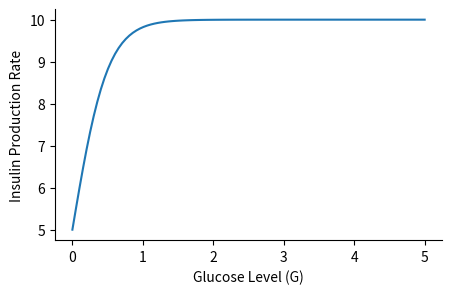
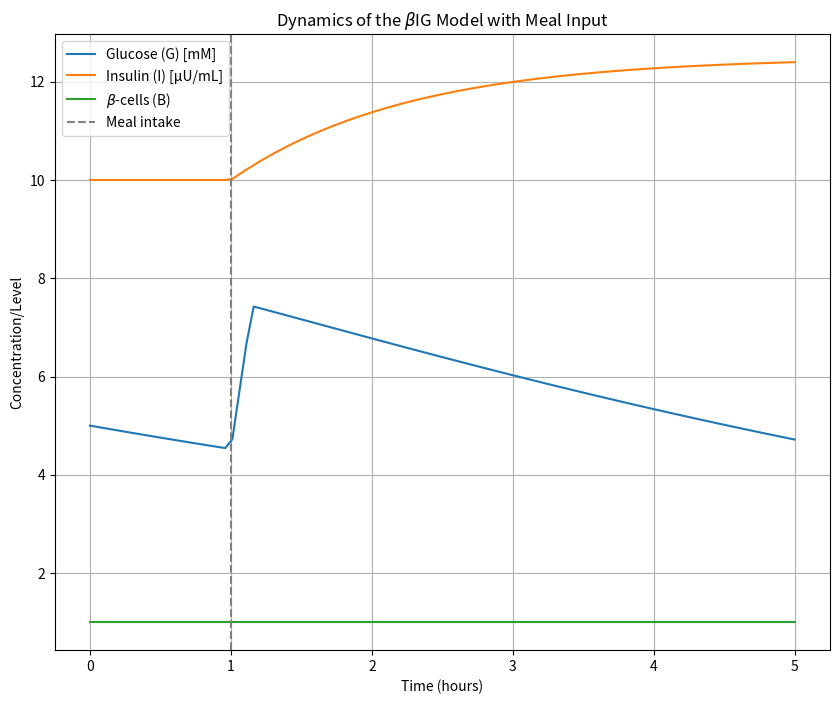
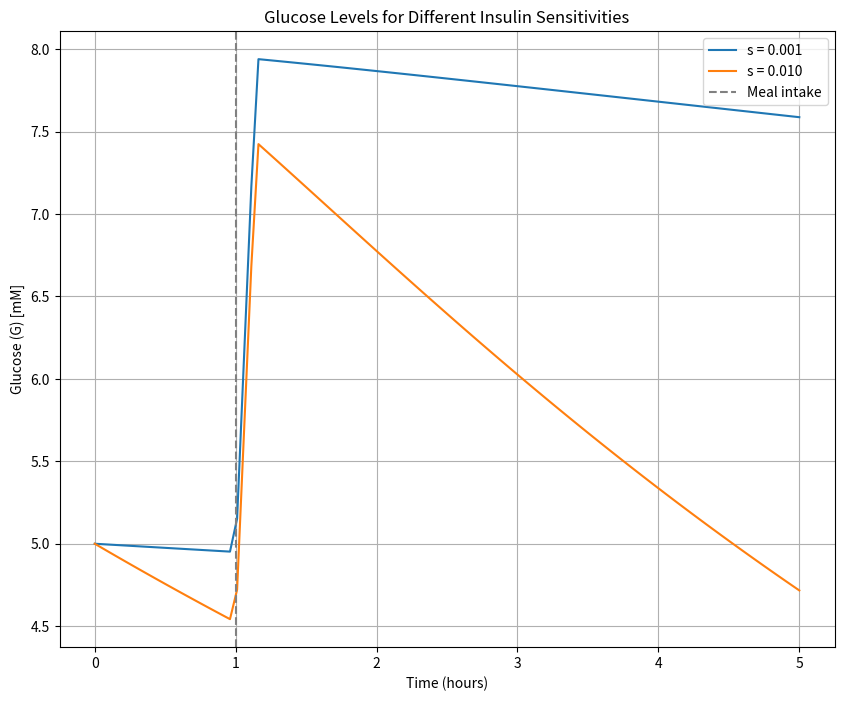
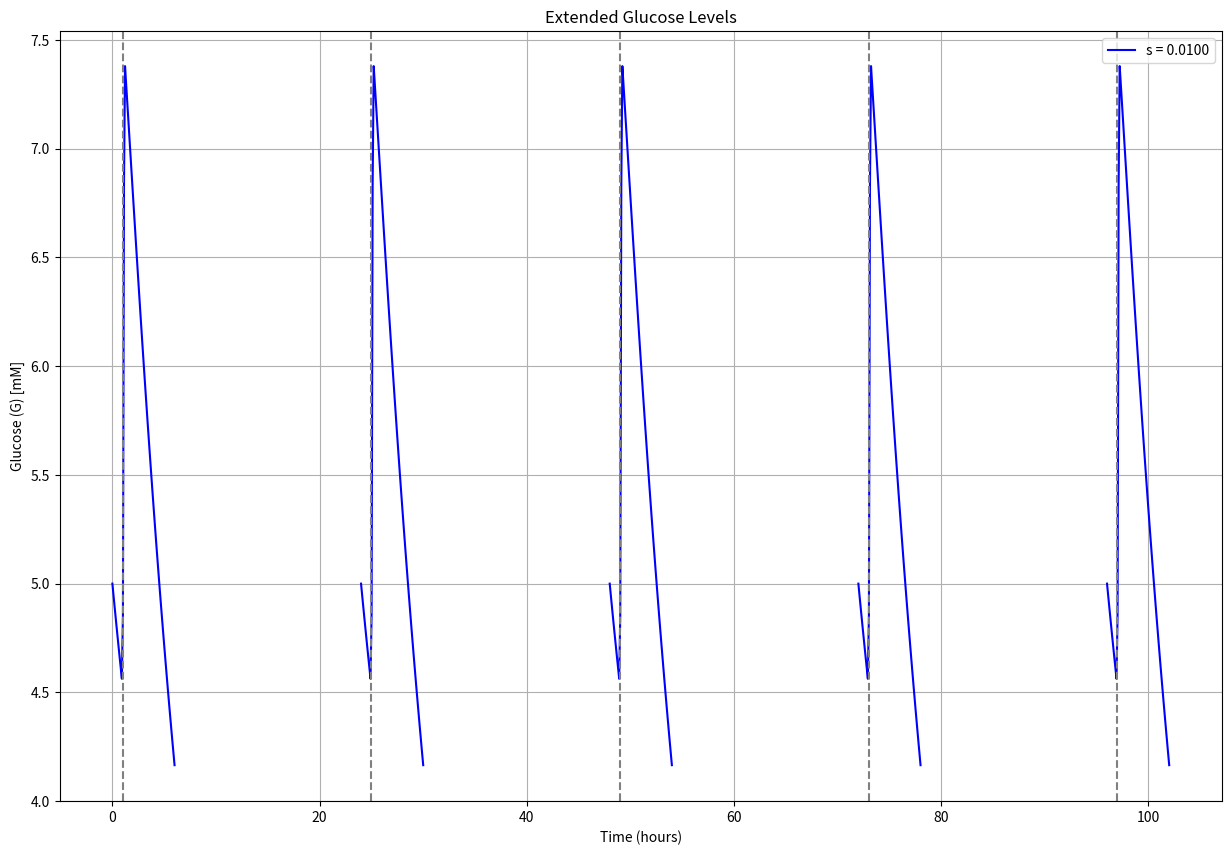
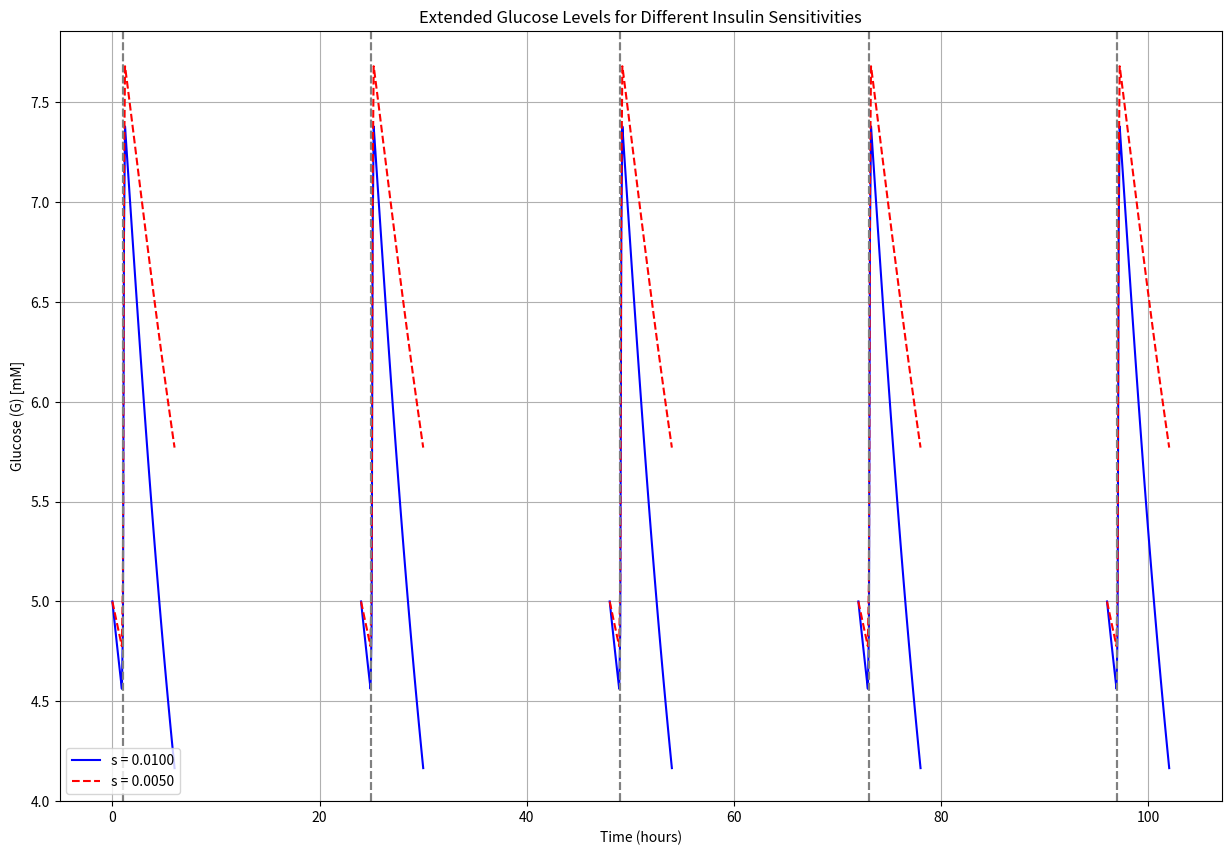
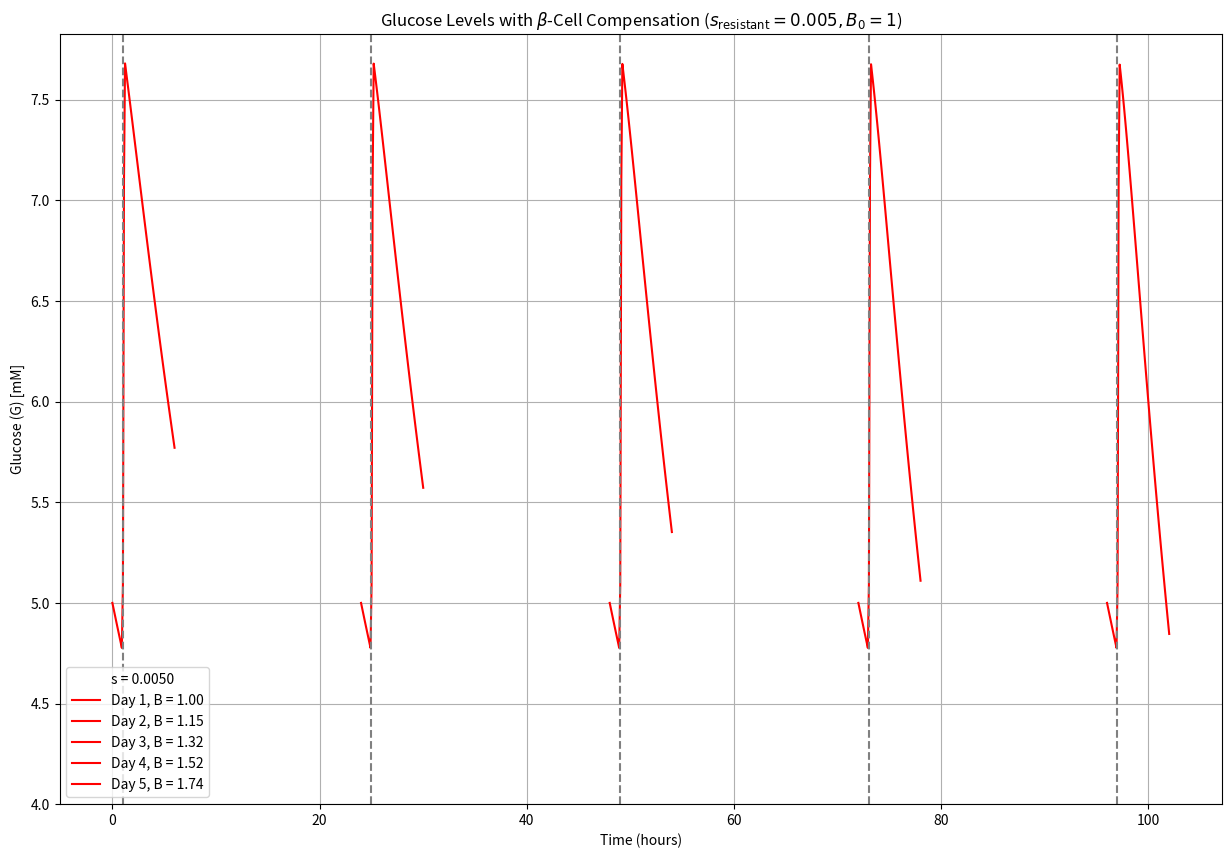

Write the Python code that produced these figures, in order.
#@title Import Python modules
### Import libraries
import numpy as np
from scipy.integrate import odeint
import matplotlib.pyplot as plt


#@title f(g)
import numpy as np
import matplotlib.pyplot as plt

# Parameters for f(G)
f_max = 10  # Max insulin production rate
K = 4       # Glucose level for half-maximal effect

# Function f(G)
def f_G(G):
    return f_max / (1 + np.exp(-K * G))

# Generating a range of glucose levels (G)
glucose_levels = np.linspace(0, 5, 100)  # Glucose levels from 0 to 10

# Compute f(G) for each glucose level
insulin_production_rates = f_G(glucose_levels)

# Plotting f(G)
plt.figure(figsize=(5, 3))
plt.plot(glucose_levels, insulin_production_rates, label='f(G)')
plt.xlabel('Glucose Level (G)')
plt.ylabel('Insulin Production Rate')
#plt.title('Insulin Production Rate as a Function of Glucose Level')
#plt.legend()
#plt.grid()

# Removing the frame (spines)
ax = plt.gca()  # Get current axes
ax.spines['top'].set_visible(False)
ax.spines['right'].set_visible(False)
ax.spines['bottom'].set_visible(True)
ax.spines['left'].set_visible(True)
plt.show()



#@title The BIG model
# Define a time-dependent meal function
def meal_input(t, m, meal_time, meal_duration):
    if meal_time <= t < meal_time + meal_duration:
        return m
    else:
        return 0

# Define the ODEs for the BIG model
def BIG_model(y, t, m, s, B, gamma, mu, meal_time, meal_duration, I0):
    G, I, B = y
    f_max = 10   # Max insulin production rate (internal parameter)
    K = 4       # Glucose level for half-maximal effect (internal parameter)
    n = 4       # Hill coefficient (internal parameter)

    # Insulin production model changes after meal
    if t < meal_time:
        dIdt = 0  # Keeping insulin level constant before the meal
    else:
        #f_G = 1.5*G
        #f_G = f_max / (1 + (G/K)**n) # Decreasing Hill-type function for f(G)
        f_G = f_max / (1 + np.exp(-K * G)) 
        dIdt = B * f_G - gamma * I

    current_m = meal_input(t, m, meal_time, meal_duration)  # Get current meal input
    dGdt = current_m - (s * I * G)
    dBdt = mu * B
    return [dGdt, dIdt, dBdt]

#@title Running the BIG model
def run_BIG_simulation(m, s, gamma, mu, meal_time, meal_duration, I0):
    # Initial conditions
    G0 = 5.0    # Initial glucose level (mM), typical fasting level
    B0 = 1.0    # Initial beta-cell level (arbitrary units), assuming a healthy baseline

    # Time points (e.g., 0 to 10 hours)
    t = np.linspace(0, 5, 100)  # 10 hours simulation

    # Solve ODEs
    solution = odeint(BIG_model, [G0, I0, B0], t, args=(m, s, B0, gamma, mu, meal_time, meal_duration, I0))

    # Plot results
    plt.figure(figsize=(10, 8))
    plt.plot(t, solution[:, 0], label='Glucose (G) [mM]')
    plt.plot(t, solution[:, 1], label='Insulin (I) [µU/mL]')
    plt.plot(t, solution[:, 2], label=r'$\beta$-cells (B)')
    plt.xlabel('Time (hours)')
    plt.ylabel('Concentration/Level')
    plt.title(r'Dynamics of the $\beta$IG Model with Meal Input')
    plt.axvline(x=meal_time, color='grey', linestyle='--', label='Meal intake')
    plt.legend()
    plt.grid()
    plt.show()

# Example usage
run_BIG_simulation(m=20.0, s=0.01, gamma=0.8, mu=0 , meal_time=1, meal_duration=0.15, I0=10)


#@title Insulin sensitivity
def run_BIG_simulation_analysis(m, gamma, mu, meal_time, meal_duration, I0):
    # Range of insulin sensitivities to analyze
    s_values = np.linspace(0.001, 0.01, 2)  # Example range from very low to higher sensitivity

    # Initial conditions
    G0 = 5.0    # Initial glucose level (mM), typical fasting level
    B0 = 1.0    # Initial beta-cell level (arbitrary units), assuming a healthy baseline

    # Time points (0 to 10 hours)
    t = np.linspace(0, 5, 100)

    plt.figure(figsize=(10, 8))

    for s in s_values:
        # Solve ODEs for each s value
        solution = odeint(BIG_model, [G0, I0, B0], t, args=(m, s, B0, gamma, mu, meal_time, meal_duration, I0))
        # Plot glucose levels
        plt.plot(t, solution[:, 0], label=f's = {s:.3f}')

    plt.xlabel('Time (hours)')
    plt.ylabel('Glucose (G) [mM]')
    plt.title('Glucose Levels for Different Insulin Sensitivities')
    plt.axvline(x=meal_time, color='grey', linestyle='--', label='Meal intake')
    plt.legend()
    plt.grid()
    plt.show()

# Example usage 
run_BIG_simulation_analysis(m=20.0, gamma=0.8, mu=0.0, meal_time=1, meal_duration=0.15, I0=10)

#@title Multi-day simulation
def run_extended_simulation(m, s_values, gamma, meal_time, meal_duration, I0, B0, num_days):
    plt.figure(figsize=(15, 10))

    # Define colors and line styles for each s value
    plot_styles = {s_values[0]: {'color': 'blue', 'linestyle': '-'} 
                   #, s_values[1]: {'color': 'red', 'linestyle': '--'}
                   }

    for s in s_values:
        B = B0

        for day in range(num_days):
            # Reset initial glucose level to 5 mM at the start of each day
            G0 = 5.0

            # Define time range for each day, ending 5 hours after the meal
            day_start = day * 24
            day_end = day_start + meal_time + 5
            t_day = np.linspace(day_start, day_end, int((meal_time + 5) * 10))

            # Solve ODEs for the specified time range of the day
            day_solution = odeint(BIG_model, [G0, I0, B], t_day, args=(m, s, B, gamma, 0, meal_time + day*24, meal_duration, I0))

            # Plot each day's glucose levels with consistent style for each s value
            plt.plot(t_day, day_solution[:, 0], label=f's = {s:.4f}' if day == 0 else "", 
                     color=plot_styles[s]['color'], linestyle=plot_styles[s]['linestyle'])

            # Draw vertical line for meal input
            plt.axvline(x=meal_time + day*24, color='grey', linestyle='--')

    plt.xlabel('Time (hours)')
    plt.ylabel('Glucose (G) [mM]')
    plt.title('Extended Glucose Levels')
    plt.ylim(bottom=4)
    plt.legend()
    plt.grid()
    plt.show()

# Example usage with two values of s over 5 days
s_optimal = 0.01  # Optimal insulin sensitivity
s_resistant = 0.005  # Lower insulin sensitivity to simulate insulin resistance

run_extended_simulation(m=20.0, s_values=[s_optimal], gamma=0.8, meal_time=1, meal_duration=0.15, I0=10, B0=1, num_days=5)

#@title Multi-day with insulin resistance
def run_extended_simulation_s(m, s_values, gamma, meal_time, meal_duration, I0, B0, num_days):
    plt.figure(figsize=(15, 10))

    # Define colors and line styles for each s value
    plot_styles = {s_values[0]: {'color': 'blue', 'linestyle': '-'} 
                   , s_values[1]: {'color': 'red', 'linestyle': '--'}
                   }

    for s in s_values:
        B = B0

        for day in range(num_days):
            # Reset initial glucose level to 5 mM at the start of each day
            G0 = 5.0

            # Define time range for each day, ending 5 hours after the meal
            day_start = day * 24
            day_end = day_start + meal_time + 5
            t_day = np.linspace(day_start, day_end, int((meal_time + 5) * 10))

            # Solve ODEs for the specified time range of the day
            day_solution = odeint(BIG_model, [G0, I0, B], t_day, args=(m, s, B, gamma, 0, meal_time + day*24, meal_duration, I0))

            # Plot each day's glucose levels with consistent style for each s value
            plt.plot(t_day, day_solution[:, 0], label=f's = {s:.4f}' if day == 0 else "", 
                     color=plot_styles[s]['color'], linestyle=plot_styles[s]['linestyle'])

            # Draw vertical line for meal input
            plt.axvline(x=meal_time + day*24, color='grey', linestyle='--')

    plt.xlabel('Time (hours)')
    plt.ylabel('Glucose (G) [mM]')
    plt.title('Extended Glucose Levels for Different Insulin Sensitivities')
    plt.ylim(bottom=4)
    plt.legend()
    plt.grid()
    plt.show()

# Example usage with two values of s over 5 days
s_optimal = 0.01  # Optimal insulin sensitivity
s_resistant = 0.005  # Lower insulin sensitivity to simulate insulin resistance

run_extended_simulation_s(m=20.0, s_values=[s_optimal, s_resistant], gamma=0.8, meal_time=1, meal_duration=0.15, I0=10, B0=1, num_days=5)

#@title Multi-day dynamic compensation
def compensation_simulation(m, s_resistant, gamma, meal_time, meal_duration, I0, B0, num_days, s_optimal):
    plt.figure(figsize=(15, 10))

    # Target B after num_days to achieve compensation
    B_target = B0 * s_optimal / s_resistant

    # Calculate daily growth rate to reach B_target in num_days
    mu = (B_target / B0) ** (1 / num_days) - 1

    # Create a label for the s value
    plt.plot([], [], ' ', label=f's = {s_resistant:.4f}')

    for day in range(num_days):
        # Update B for the next day based on calculated growth rate
        B = B0 * (1 + mu) ** day

        # Reset initial glucose level to 5 mM at the start of each day
        G0 = 5.0

        # Define time range for each day, ending 5 hours after the meal
        day_start = day * 24
        day_end = day_start + meal_time + 5
        t_day = np.linspace(day_start, day_end, int((meal_time + 5) * 10))

        # Solve ODEs for the specified time range of the day
        day_solution = odeint(BIG_model, [G0, I0, B], t_day, args=(m, s_resistant, B, gamma, 0, meal_time + day*24, meal_duration, I0))

        # Plot each day's glucose levels with a label for B
        plt.plot(t_day, day_solution[:, 0], color='red', label=f'Day {day+1}, B = {B:.2f}')

        # Draw vertical line for meal input
        plt.axvline(x=meal_time + day*24, color='grey', linestyle='--')

    plt.xlabel('Time (hours)')
    plt.ylabel('Glucose (G) [mM]')
    plt.title(r'Glucose Levels with $\beta$-Cell Compensation ($s_{\text{resistant}} = ' + str(s_resistant) + ', B_0 = ' + str(B0) + '$)') #Using a raw string (with r before the opening quote) tells Python to treat backslashes as literal characters, which is important for LaTeX commands in Matplotlib


    plt.ylim(bottom=4)
    plt.legend()
    plt.grid()
    plt.show()


# Example usage with s_resistant over 5 days and compensatory beta-cell growth
s_optimal = 0.01  # Optimal insulin sensitivity
s_resistant = 0.005  # Lower insulin sensitivity
compensation_simulation(m=20.0, s_resistant=s_resistant, gamma=0.8, meal_time=1, meal_duration=0.15, I0=10, B0=1, num_days=5, s_optimal=s_optimal)